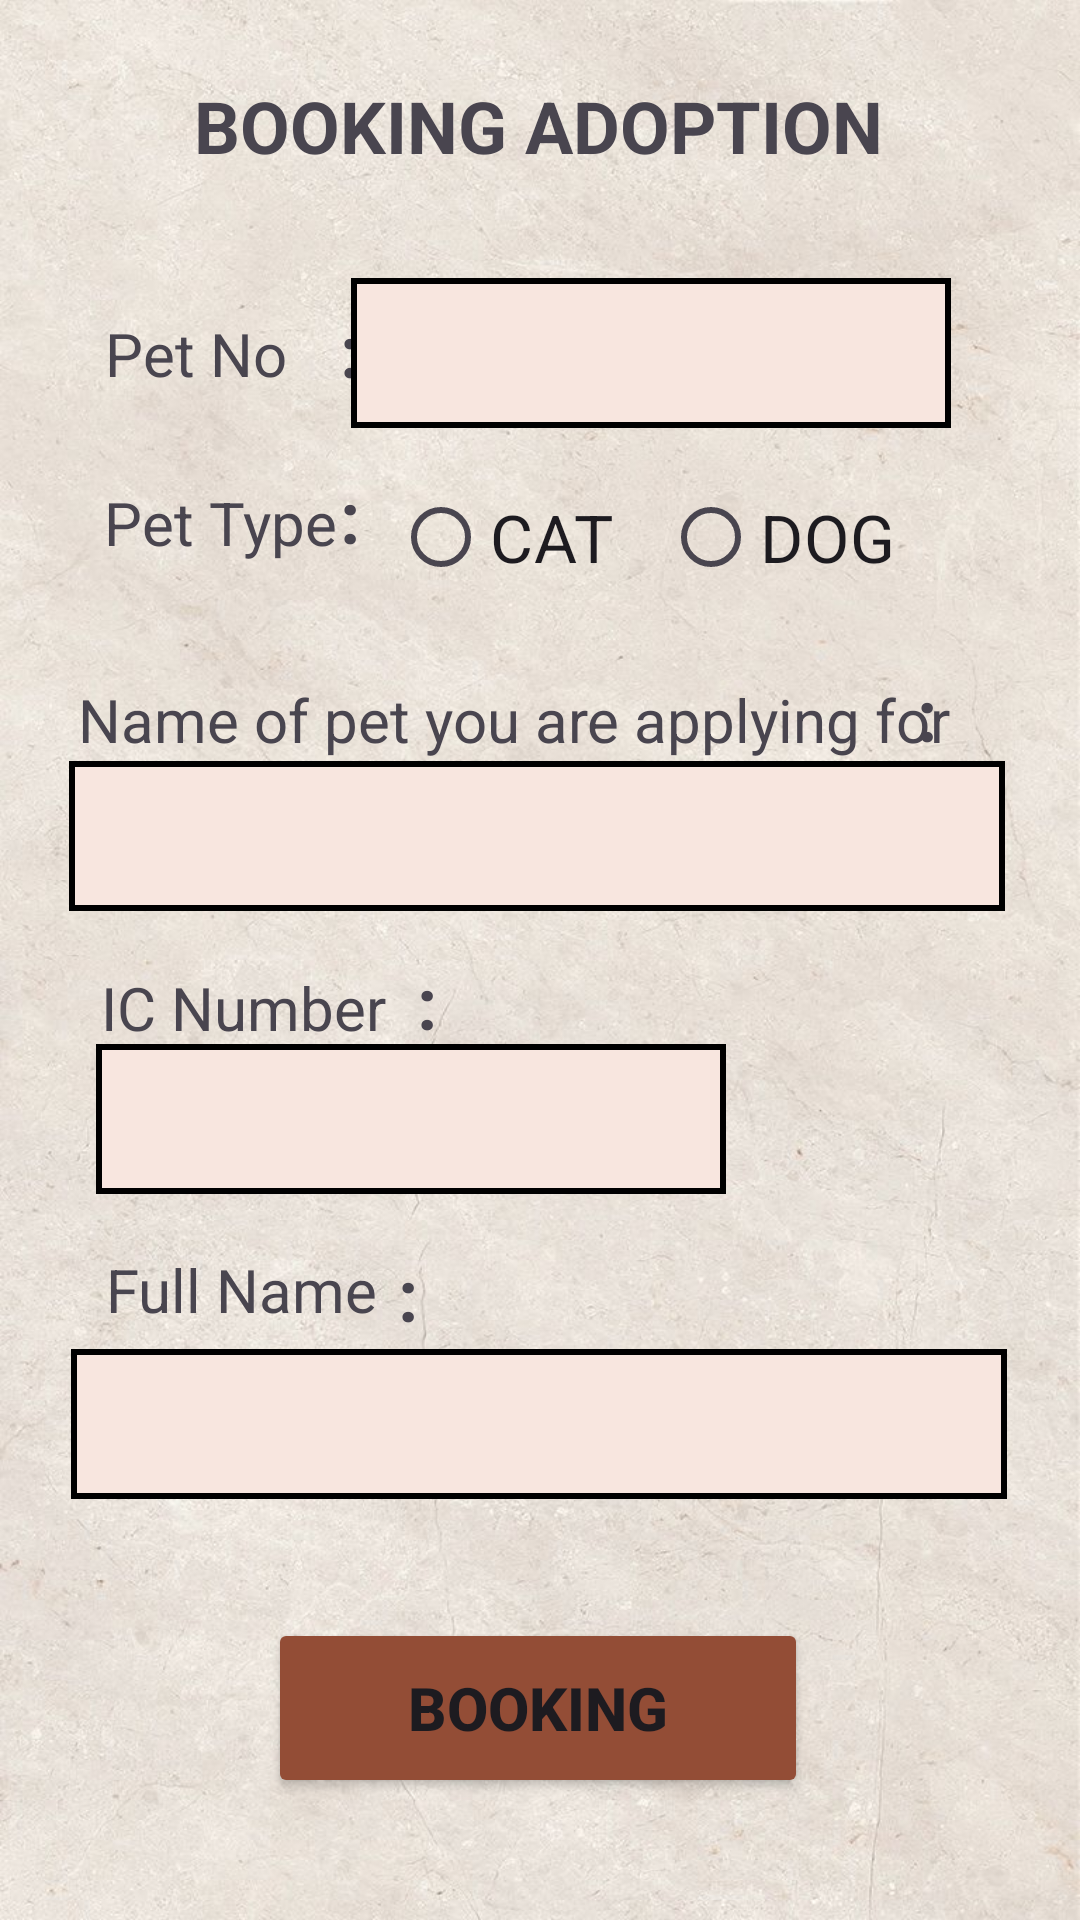

Produce the Android XML layout that renders to this screen, including the resource entries it uses.
<!-- AndroidManifest.xml: application theme Theme.AdoptionPets -->
<!-- res/layout/booking.xml -->
<?xml version="1.0" encoding="utf-8"?>
<androidx.constraintlayout.widget.ConstraintLayout xmlns:android="http://schemas.android.com/apk/res/android"
    xmlns:app="http://schemas.android.com/apk/res-auto"
    xmlns:tools="http://schemas.android.com/tools"
    android:layout_width="match_parent"
    android:layout_height="match_parent"
    android:background="@drawable/cream"
    tools:context=".BookingActivity">


    <TextView
        android:id="@+id/textView11"
        android:layout_width="wrap_content"
        android:layout_height="wrap_content"
        android:text="BOOKING ADOPTION"
        android:textSize="24sp"
        android:textStyle="bold"
        app:layout_constraintBottom_toBottomOf="parent"
        app:layout_constraintEnd_toEndOf="parent"
        app:layout_constraintHorizontal_bias="0.497"
        app:layout_constraintStart_toStartOf="parent"
        app:layout_constraintTop_toTopOf="parent"
        app:layout_constraintVertical_bias="0.042"
        tools:ignore="HardcodedText" />

    <TextView
        android:id="@+id/textView12"
        android:layout_width="wrap_content"
        android:layout_height="wrap_content"
        android:text="Pet No"
        android:textSize="20sp"
        app:layout_constraintBottom_toBottomOf="parent"
        app:layout_constraintEnd_toEndOf="parent"
        app:layout_constraintHorizontal_bias="0.117"
        app:layout_constraintStart_toStartOf="parent"
        app:layout_constraintTop_toTopOf="parent"
        app:layout_constraintVertical_bias="0.17"
        tools:ignore="HardcodedText" />

    <TextView
        android:id="@+id/textView14"
        android:layout_width="wrap_content"
        android:layout_height="wrap_content"
        android:text=":"
        android:textSize="24sp"
        android:textStyle="bold"
        app:layout_constraintBottom_toBottomOf="parent"
        app:layout_constraintEnd_toEndOf="parent"
        app:layout_constraintHorizontal_bias="0.321"
        app:layout_constraintStart_toStartOf="parent"
        app:layout_constraintTop_toTopOf="parent"
        app:layout_constraintVertical_bias="0.165"
        tools:ignore="HardcodedText" />

    <TextView
        android:id="@+id/textView15"
        android:layout_width="wrap_content"
        android:layout_height="wrap_content"
        android:text="Name of pet you are applying for"
        android:textSize="20sp"
        app:layout_constraintBottom_toBottomOf="parent"
        app:layout_constraintEnd_toEndOf="parent"
        app:layout_constraintHorizontal_bias="0.378"
        app:layout_constraintStart_toStartOf="parent"
        app:layout_constraintTop_toTopOf="parent"
        app:layout_constraintVertical_bias="0.369"
        tools:ignore="HardcodedText" />

    <EditText
        android:id="@+id/eTpet"
        android:layout_width="312dp"
        android:layout_height="50dp"
        android:background="@drawable/border"
        android:ems="10"
        android:inputType="text"
        android:textAlignment="center"
        android:textSize="20sp"
        app:layout_constraintBottom_toBottomOf="parent"
        app:layout_constraintEnd_toEndOf="parent"
        app:layout_constraintHorizontal_bias="0.481"
        app:layout_constraintStart_toStartOf="parent"
        app:layout_constraintTop_toTopOf="parent"
        app:layout_constraintVertical_bias="0.43"
        tools:ignore="Autofill,LabelFor,SpeakableTextPresentCheck" />

    <TextView
        android:id="@+id/textView16"
        android:layout_width="wrap_content"
        android:layout_height="wrap_content"
        android:text="Full Name "
        android:textSize="20sp"
        app:layout_constraintBottom_toBottomOf="parent"
        app:layout_constraintEnd_toEndOf="parent"
        app:layout_constraintHorizontal_bias="0.134"
        app:layout_constraintStart_toStartOf="parent"
        app:layout_constraintTop_toTopOf="parent"
        app:layout_constraintVertical_bias="0.679" />

    <EditText
        android:id="@+id/eTname"
        android:layout_width="312dp"
        android:layout_height="50dp"
        android:background="@drawable/border"
        android:ems="10"
        android:inputType="text"
        android:textAlignment="center"
        android:textSize="20sp"
        app:layout_constraintBottom_toBottomOf="parent"
        app:layout_constraintEnd_toEndOf="parent"
        app:layout_constraintHorizontal_bias="0.493"
        app:layout_constraintStart_toStartOf="parent"
        app:layout_constraintTop_toTopOf="parent"
        app:layout_constraintVertical_bias="0.762"
        tools:ignore="Autofill,LabelFor,SpeakableTextPresentCheck" />

    <Button
        android:id="@+id/btnBook"
        android:layout_width="180dp"
        android:layout_height="60dp"
        android:backgroundTint="#934D36"
        android:text="Booking"
        android:textSize="20sp"
        android:textStyle="bold"
        app:layout_constraintBottom_toBottomOf="parent"
        app:layout_constraintEnd_toEndOf="parent"
        app:layout_constraintHorizontal_bias="0.497"
        app:layout_constraintStart_toStartOf="parent"
        app:layout_constraintTop_toTopOf="parent"
        app:layout_constraintVertical_bias="0.93"
        tools:ignore="HardcodedText" />

    <ImageButton
        android:id="@+id/btnArrow"
        android:layout_width="wrap_content"
        android:layout_height="wrap_content"
        android:background="#ECDED9"
        android:contentDescription="TODO"
        app:layout_constraintBottom_toBottomOf="parent"
        app:layout_constraintEnd_toEndOf="parent"
        app:layout_constraintHorizontal_bias="0.042"
        app:layout_constraintStart_toStartOf="parent"
        app:layout_constraintTop_toTopOf="parent"
        app:layout_constraintVertical_bias="0.041"
        app:srcCompat="@drawable/back"
        tools:ignore="ContentDescription,HardcodedText,TouchTargetSizeCheck" />

    <TextView
        android:id="@+id/textView38"
        android:layout_width="wrap_content"
        android:layout_height="wrap_content"
        android:text=":"
        android:textSize="24sp"
        android:textStyle="bold"
        app:layout_constraintBottom_toBottomOf="parent"
        app:layout_constraintEnd_toEndOf="parent"
        app:layout_constraintHorizontal_bias="0.321"
        app:layout_constraintStart_toStartOf="parent"
        app:layout_constraintTop_toTopOf="parent"
        app:layout_constraintVertical_bias="0.256" />

    <TextView
        android:id="@+id/textView13"
        android:layout_width="wrap_content"
        android:layout_height="wrap_content"
        android:text="Pet Type"
        android:textSize="20sp"
        app:layout_constraintBottom_toBottomOf="parent"
        app:layout_constraintEnd_toEndOf="parent"
        app:layout_constraintHorizontal_bias="0.123"
        app:layout_constraintStart_toStartOf="parent"
        app:layout_constraintTop_toTopOf="parent"
        app:layout_constraintVertical_bias="0.262"
        tools:ignore="HardcodedText" />

    <TextView
        android:id="@+id/textView46"
        android:layout_width="wrap_content"
        android:layout_height="wrap_content"
        android:text=":"
        android:textSize="24sp"
        android:textStyle="bold"
        app:layout_constraintBottom_toBottomOf="parent"
        app:layout_constraintEnd_toEndOf="parent"
        app:layout_constraintHorizontal_bias="0.865"
        app:layout_constraintStart_toStartOf="parent"
        app:layout_constraintTop_toTopOf="parent"
        app:layout_constraintVertical_bias="0.365" />

    <TextView
        android:id="@+id/textView47"
        android:layout_width="wrap_content"
        android:layout_height="wrap_content"
        android:text=":"
        android:textSize="24sp"
        android:textStyle="bold"
        app:layout_constraintBottom_toBottomOf="parent"
        app:layout_constraintEnd_toEndOf="parent"
        app:layout_constraintHorizontal_bias="0.375"
        app:layout_constraintStart_toStartOf="parent"
        app:layout_constraintTop_toTopOf="parent"
        app:layout_constraintVertical_bias="0.683" />

    <RadioButton
        android:id="@+id/catBtn"
        android:layout_width="wrap_content"
        android:layout_height="wrap_content"
        android:text="CAT"
        android:textSize="22sp"
        app:layout_constraintBottom_toBottomOf="parent"
        app:layout_constraintEnd_toEndOf="parent"
        app:layout_constraintHorizontal_bias="0.457"
        app:layout_constraintStart_toStartOf="parent"
        app:layout_constraintTop_toTopOf="parent"
        app:layout_constraintVertical_bias="0.262"
        tools:ignore="HardcodedText" />

    <RadioButton
        android:id="@+id/dogBtn"
        android:layout_width="wrap_content"
        android:layout_height="wrap_content"
        android:text="DOG"
        android:textSize="22sp"
        app:layout_constraintBottom_toBottomOf="parent"
        app:layout_constraintEnd_toEndOf="parent"
        app:layout_constraintHorizontal_bias="0.783"
        app:layout_constraintStart_toStartOf="parent"
        app:layout_constraintTop_toTopOf="parent"
        app:layout_constraintVertical_bias="0.262"
        tools:ignore="HardcodedText" />

    <Spinner
        android:id="@+id/spinnerPetsNo"
        android:layout_width="200dp"
        android:layout_height="50dp"
        android:background="@drawable/border"
        android:textAlignment="center"
        app:layout_constraintBottom_toBottomOf="parent"
        app:layout_constraintEnd_toEndOf="parent"
        app:layout_constraintHorizontal_bias="0.732"
        app:layout_constraintStart_toStartOf="parent"
        app:layout_constraintTop_toTopOf="parent"
        app:layout_constraintVertical_bias="0.157" />

    <TextView
        android:id="@+id/textView7"
        android:layout_width="wrap_content"
        android:layout_height="wrap_content"
        android:text="IC Number "
        android:textSize="20sp"
        app:layout_constraintBottom_toBottomOf="parent"
        app:layout_constraintEnd_toEndOf="parent"
        app:layout_constraintHorizontal_bias="0.13"
        app:layout_constraintStart_toStartOf="parent"
        app:layout_constraintTop_toTopOf="parent"
        app:layout_constraintVertical_bias="0.526" />

    <EditText
        android:id="@+id/eTIC"
        android:layout_width="wrap_content"
        android:layout_height="50dp"
        android:background="@drawable/border"
        android:ems="10"
        android:inputType="number"
        android:textAlignment="center"
        android:textSize="18sp"
        app:layout_constraintBottom_toBottomOf="parent"
        app:layout_constraintEnd_toEndOf="parent"
        app:layout_constraintHorizontal_bias="0.214"
        app:layout_constraintStart_toStartOf="parent"
        app:layout_constraintTop_toTopOf="parent"
        app:layout_constraintVertical_bias="0.59" />

    <TextView
        android:id="@+id/textView10"
        android:layout_width="wrap_content"
        android:layout_height="wrap_content"
        android:text=":"
        android:textSize="24sp"
        android:textStyle="bold"
        app:layout_constraintBottom_toBottomOf="parent"
        app:layout_constraintEnd_toEndOf="parent"
        app:layout_constraintHorizontal_bias="0.393"
        app:layout_constraintStart_toStartOf="parent"
        app:layout_constraintTop_toTopOf="parent"
        app:layout_constraintVertical_bias="0.523" />

</androidx.constraintlayout.widget.ConstraintLayout>
<!-- resources referenced by this layout -->
<resources>
  <!-- drawable border (drawable) -->
  <?xml version="1.0" encoding="utf-8"?>
  <shape xmlns:android="http://schemas.android.com/apk/res/android">
         <solid android:color="#F8E6DF"></solid>
         <stroke android:width="2dp"  android:color="@color/black"/>
  
  </shape>
  <!-- drawable cream: jpg bitmap (drawable, 148245 bytes) -->
  <style name="Theme.AdoptionPets" parent="Base.Theme.AdoptionPets" />
  <style name="Base.Theme.AdoptionPets" parent="Theme.Material3.DayNight.NoActionBar">
          
          
      </style>
  <!-- not gathered from this repository: default colours our renderer supplied (Android Studio template values) -->
  <color name="black">#FF000000</color>
</resources>
